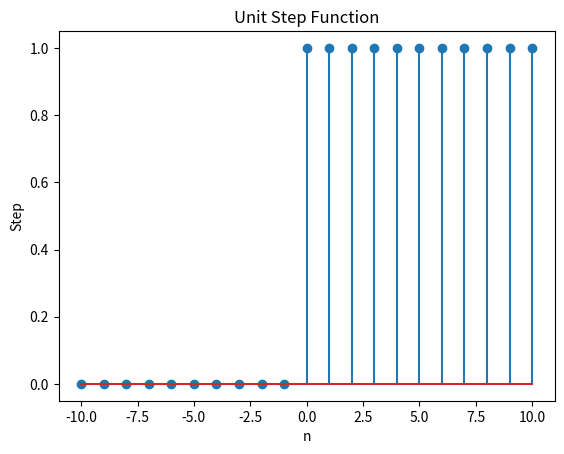

Recreate this plot in Python.
import numpy as np
import matplotlib.pyplot as plt

def unit_step(n):
    step = np.zeros_like(n)
    step[n >= 0] = 1
    return step

n = np.arange(-10, 11)
step = unit_step(n)

plt.stem(n, step)
plt.title("Unit Step Function")
plt.xlabel("n")
plt.ylabel("Step")